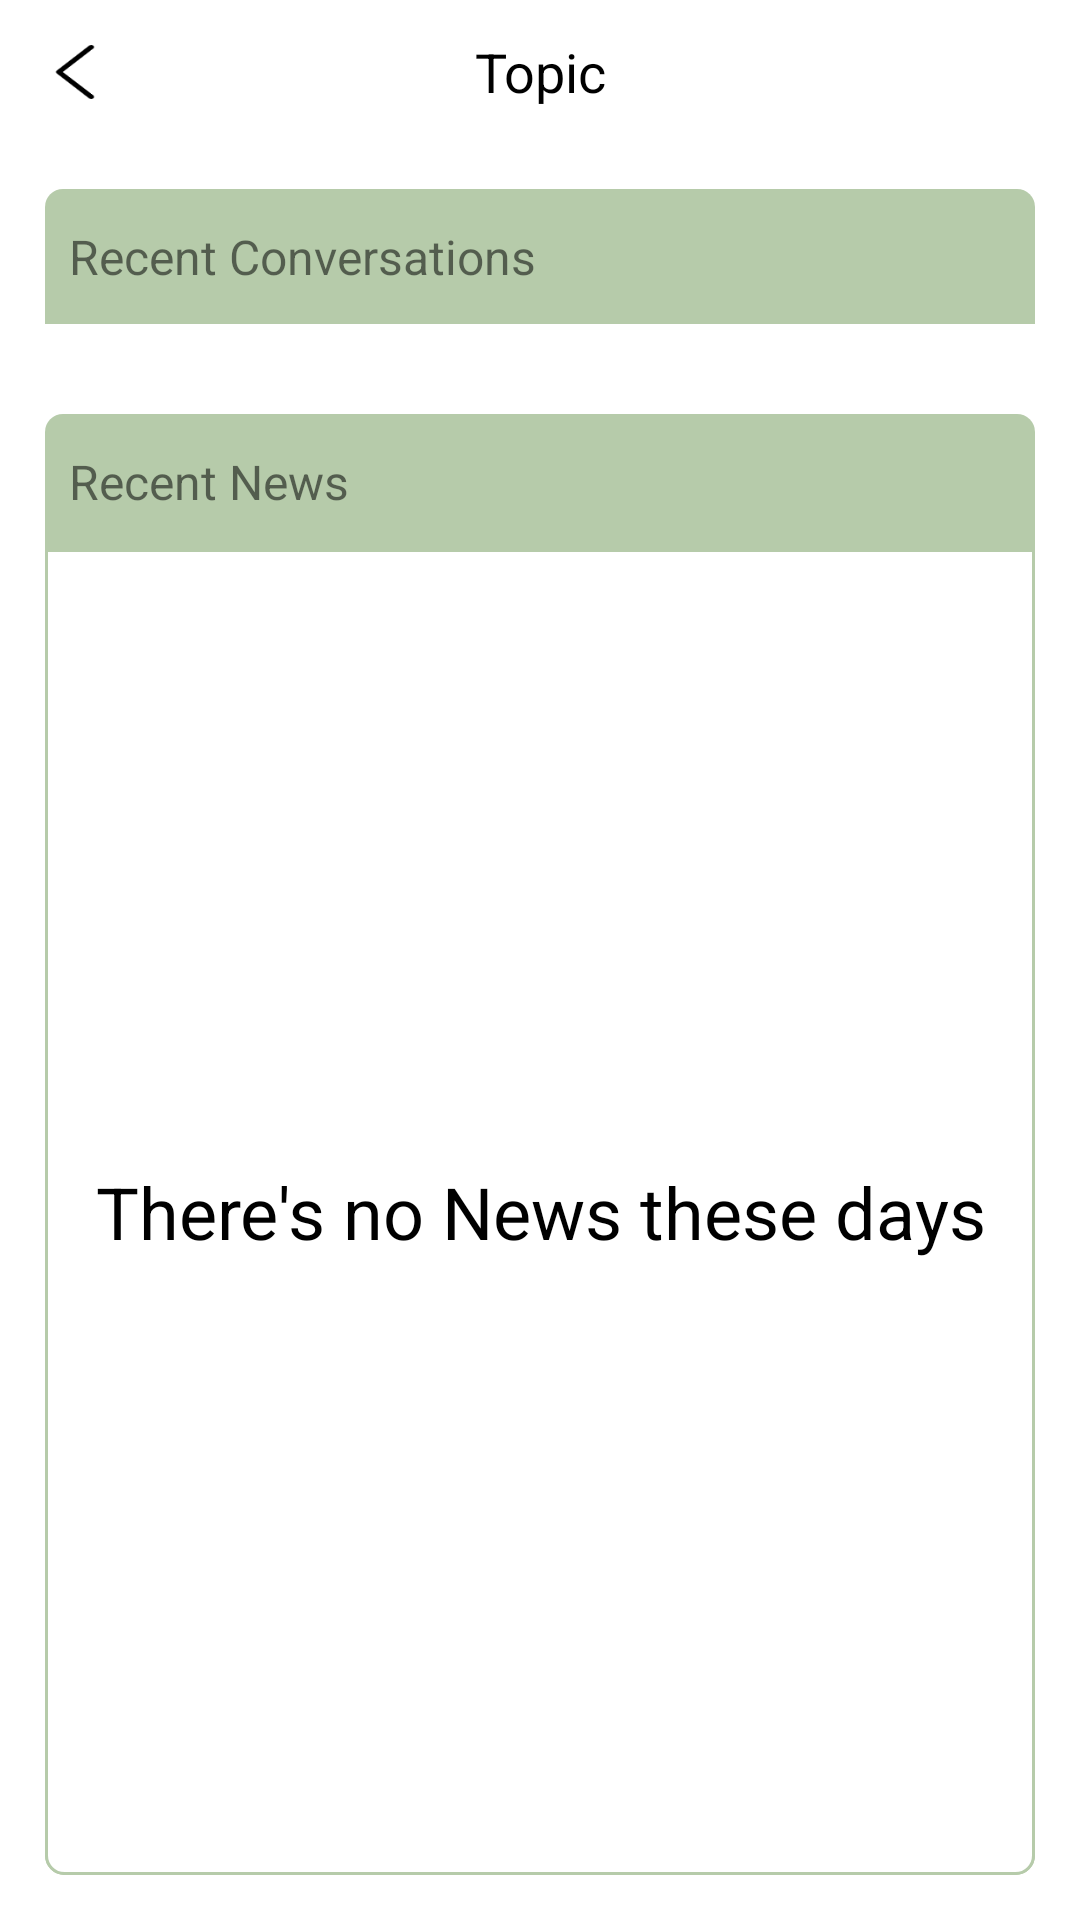

This screen was rendered from an Android layout file. Write that file and the resources it references.
<!-- AndroidManifest.xml: application theme Theme.AboriginalPlatform -->
<!-- res/layout/fragment_home.xml -->
<?xml version="1.0" encoding="utf-8"?>

<androidx.constraintlayout.widget.ConstraintLayout xmlns:android="http://schemas.android.com/apk/res/android"
    xmlns:app="http://schemas.android.com/apk/res-auto"
    android:layout_width="match_parent"
    android:layout_height="match_parent">

    <include
        android:id="@+id/iTitle"
        layout="@layout/include_title"
        app:layout_constraintBottom_toTopOf="@id/tvConversationsDesc"
        app:layout_constraintTop_toTopOf="parent" />

    <TextView
        android:id="@+id/tvConversationsDesc"
        android:layout_width="match_parent"
        android:layout_height="45dp"
        android:layout_marginStart="15dp"
        android:layout_marginTop="15dp"
        android:layout_marginEnd="15dp"
        android:background="@drawable/shape_rv_top_desc"
        android:gravity="center|start"
        android:paddingStart="8dp"
        android:paddingEnd="8dp"
        android:text="Recent Conversations"
        android:textSize="16sp"
        app:layout_constraintBottom_toTopOf="@id/rvConversations"
        app:layout_constraintTop_toBottomOf="@id/iTitle" />

    <androidx.recyclerview.widget.RecyclerView
        android:id="@+id/rvConversations"
        android:layout_width="0dp"
        android:layout_height="wrap_content"
        android:background="@drawable/shape_rv_content"
        android:paddingStart="8dp"
        android:paddingEnd="8dp"
        app:layoutManager="androidx.recyclerview.widget.LinearLayoutManager"
        app:layout_constraintBottom_toTopOf="@id/tvNewsDesc"
        app:layout_constraintEnd_toEndOf="@id/tvConversationsDesc"
        app:layout_constraintStart_toStartOf="@id/tvConversationsDesc"
        app:layout_constraintTop_toBottomOf="@id/tvConversationsDesc" />

    <TextView
        android:id="@+id/tvConversations"
        android:layout_width="0dp"
        android:layout_height="0dp"
        android:background="@drawable/shape_rv_content"
        android:gravity="center"
        android:text="There's no Conversations these days"
        android:textColor="@color/black"
        android:textSize="24sp"
        app:layout_constraintBottom_toBottomOf="@id/rvConversations"
        app:layout_constraintEnd_toEndOf="@id/rvConversations"
        app:layout_constraintStart_toStartOf="@id/rvConversations"
        app:layout_constraintTop_toTopOf="@id/rvConversations" />

    <TextView
        android:id="@+id/tvNewsDesc"
        android:layout_width="0dp"
        android:layout_height="45dp"
        android:layout_marginTop="30dp"
        android:background="@drawable/shape_rv_top_desc"
        android:gravity="center|start"
        android:paddingStart="8dp"
        android:paddingEnd="8dp"
        android:text="Recent News"
        android:textSize="16sp"
        app:layout_constraintBottom_toTopOf="@id/rvNews"
        app:layout_constraintEnd_toEndOf="@id/tvConversationsDesc"
        app:layout_constraintStart_toStartOf="@id/tvConversationsDesc"
        app:layout_constraintTop_toBottomOf="@id/rvConversations" />

    <androidx.recyclerview.widget.RecyclerView
        android:id="@+id/rvNews"
        android:layout_width="0dp"
        android:layout_height="0dp"
        android:layout_marginBottom="15dp"
        android:background="@drawable/shape_rv_content"
        android:paddingStart="8dp"
        android:paddingEnd="8dp"
        app:layoutManager="androidx.recyclerview.widget.LinearLayoutManager"
        app:layout_constraintBottom_toBottomOf="parent"
        app:layout_constraintEnd_toEndOf="@id/tvConversationsDesc"
        app:layout_constraintStart_toStartOf="@id/tvConversationsDesc"
        app:layout_constraintTop_toBottomOf="@id/tvNewsDesc" />

    <TextView
        android:id="@+id/tvNoDateNews"
        android:layout_width="0dp"
        android:layout_height="0dp"
        android:background="@drawable/shape_rv_content"
        android:gravity="center"
        android:text="There's no News these days"
        android:textColor="@color/black"
        android:textSize="24sp"
        app:layout_constraintBottom_toBottomOf="@id/rvNews"
        app:layout_constraintEnd_toEndOf="@id/rvNews"
        app:layout_constraintStart_toStartOf="@id/rvNews"
        app:layout_constraintTop_toTopOf="@id/rvNews" />


</androidx.constraintlayout.widget.ConstraintLayout>
<!-- res/layout/include_title.xml (included above) -->
<?xml version="1.0" encoding="utf-8"?>

<androidx.constraintlayout.widget.ConstraintLayout xmlns:android="http://schemas.android.com/apk/res/android"
    xmlns:app="http://schemas.android.com/apk/res-auto"
    xmlns:tools="http://schemas.android.com/tools"
    android:layout_width="match_parent"
    android:layout_height="48dp">

    <ImageView
        android:id="@+id/ivLeft"
        android:layout_width="50dp"
        android:layout_height="0dp"
        android:padding="15dp"
        android:scaleType="fitCenter"
        android:src="@mipmap/ic_back_black"
        app:layout_constraintBottom_toBottomOf="parent"
        app:layout_constraintStart_toStartOf="parent"
        app:layout_constraintTop_toTopOf="parent" />

    <TextView
        android:id="@+id/tvLeft"
        android:layout_width="50dp"
        android:layout_height="0dp"
        android:gravity="center"
        android:visibility="gone"
        app:layout_constraintBottom_toBottomOf="parent"
        app:layout_constraintStart_toEndOf="@id/ivLeft"
        app:layout_constraintTop_toTopOf="parent" />

    <TextView
        android:id="@+id/tvTitle"
        android:layout_width="match_parent"
        android:layout_height="0dp"
        android:gravity="center"
        android:text="Topic"
        android:textColor="@color/black"
        android:textSize="18sp"
        app:layout_constraintBottom_toBottomOf="parent"
        app:layout_constraintEnd_toEndOf="parent"
        app:layout_constraintStart_toStartOf="parent"
        app:layout_constraintTop_toTopOf="parent" />

    <ImageView
        android:id="@+id/ivRight"
        android:layout_width="50dp"
        android:layout_height="0dp"
        android:padding="15dp"
        android:scaleType="fitCenter"
        android:src="@mipmap/ic_back_black"
        android:visibility="gone"
        app:layout_constraintBottom_toBottomOf="parent"
        app:layout_constraintEnd_toStartOf="@id/tvRight"
        app:layout_constraintTop_toTopOf="parent" />

    <TextView
        android:id="@+id/tvRight"
        android:layout_width="50dp"
        android:layout_height="0dp"
        android:layout_marginEnd="10dp"
        android:gravity="center"
        android:textColor="@color/black"
        app:layout_constraintBottom_toBottomOf="parent"
        app:layout_constraintEnd_toEndOf="parent"
        app:layout_constraintTop_toTopOf="parent" />

</androidx.constraintlayout.widget.ConstraintLayout>
<!-- resources referenced by this layout -->
<resources>
  <color name="black">#FF000000</color>
  <!-- drawable shape_rv_content (drawable) -->
  <?xml version="1.0" encoding="utf-8"?>
  
  <shape xmlns:android="http://schemas.android.com/apk/res/android">
      <corners
          android:bottomLeftRadius="6dp"
          android:bottomRightRadius="6dp" />
  
      <solid android:color="@color/white" />
  
      <stroke
          android:width="1dp"
          android:color="@color/greenB6CBAA" />
  
  </shape>
  <!-- drawable shape_rv_top_desc (drawable) -->
  <?xml version="1.0" encoding="utf-8"?>
  
  <shape xmlns:android="http://schemas.android.com/apk/res/android">
      <corners
          android:topLeftRadius="6dp"
          android:topRightRadius="6dp" />
  
      <solid android:color="@color/greenB6CBAA" />
  
  </shape>
  <!-- mipmap ic_back_black: png bitmap (mipmap-xxhdpi, 1084 bytes) -->
  <style name="Theme.AboriginalPlatform" parent="Theme.MaterialComponents.DayNight.NoActionBar">
          
          <item name="colorPrimary">@color/white</item>
          <item name="colorPrimaryVariant">@color/purple_700</item>
          <item name="colorOnPrimary">@color/white</item>
          
          <item name="colorSecondary">@color/teal_200</item>
          <item name="colorSecondaryVariant">@color/teal_700</item>
          <item name="colorOnSecondary">@color/black</item>
          
          <item name="android:statusBarColor" tools:targetApi="l">?attr/colorPrimaryVariant</item>
          
      </style>
  <color name="white">#FFFFFFFF</color>
  <color name="greenB6CBAA">#B6CBAA</color>
  <color name="purple_700">#FF3700B3</color>
  <color name="teal_200">#FF03DAC5</color>
  <color name="teal_700">#FF018786</color>
</resources>
